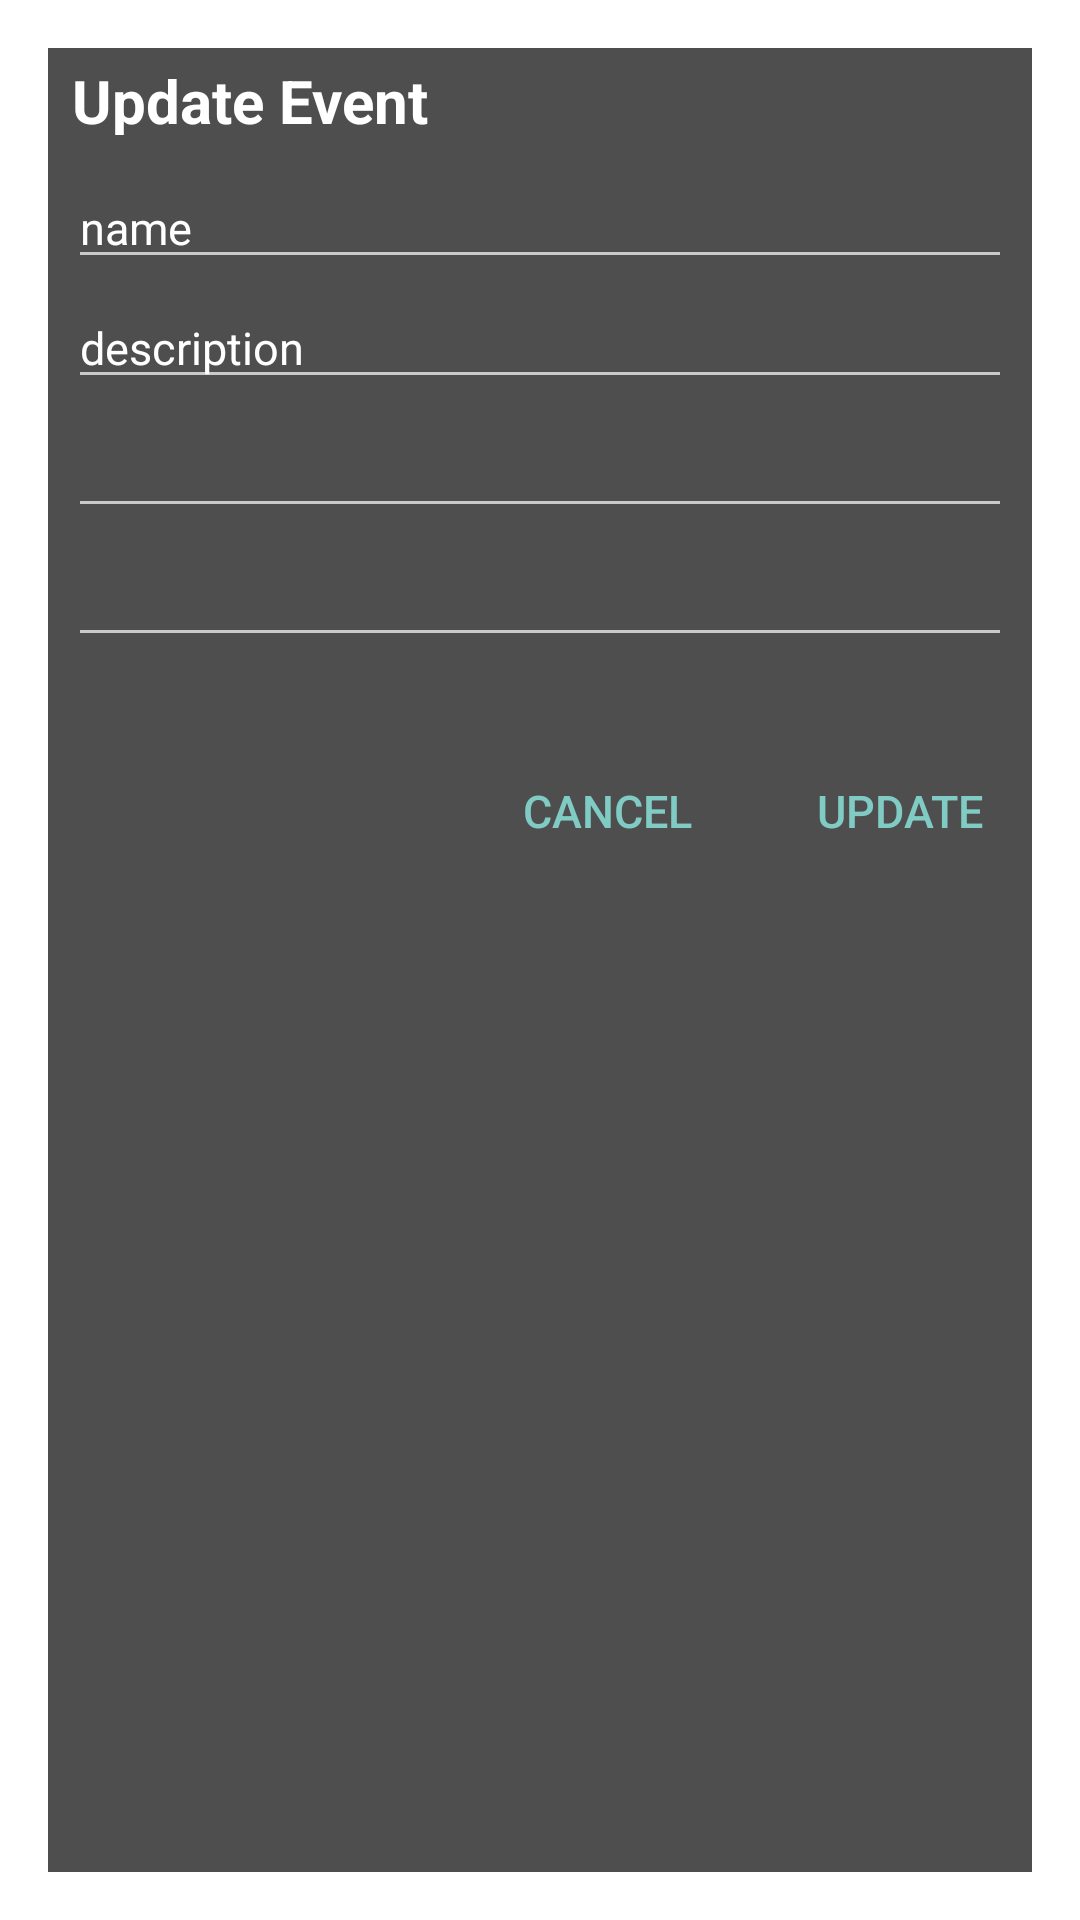

The Android layout XML behind this screen, and the referenced resources:
<!-- AndroidManifest.xml: activity theme Theme.AppCompat.Dialog.Alert -->
<!-- res/layout/activity_edit_event.xml -->
<android.support.design.widget.CoordinatorLayout xmlns:android="http://schemas.android.com/apk/res/android"
    xmlns:tools="http://schemas.android.com/tools"
    android:id="@+id/coordinatorLayout"
    android:layout_width="match_parent"
    android:layout_height="300dp"
    android:background="@drawable/pop_up"
    android:paddingLeft="@dimen/activity_horizontal_margin"
    android:paddingTop="@dimen/activity_vertical_margin"
    android:paddingRight="@dimen/activity_horizontal_margin"
    android:paddingBottom="@dimen/activity_vertical_margin">

    <RelativeLayout
        android:layout_width="match_parent"
        android:layout_height="match_parent">

        <TextView
            android:id="@+id/update"
            android:layout_width="match_parent"
            android:layout_height="25dp"
            android:layout_marginLeft="8.3dp"
            android:layout_marginTop="4dp"
            android:layout_marginRight="7dp"
            android:inputType="text"
            android:text="Update Event"
            android:textColor="@color/white"
            android:textSize="20dp"
            android:textStyle="bold" />

        <EditText
            android:id="@+id/event_name"
            android:layout_width="match_parent"
            android:layout_height="35dp"
            android:layout_below="@id/update"
            android:layout_marginLeft="7dp"
            android:layout_marginTop="13dp"
            android:layout_marginRight="7dp"
            android:inputType="text"
            android:singleLine="true"
            android:text="name"
            android:textColor="@color/white"
            android:textSize="15dp" />

        <EditText
            android:id="@+id/event_description"
            android:layout_width="match_parent"
            android:layout_height="35dp"
            android:layout_below="@id/event_name"
            android:layout_marginLeft="7dp"
            android:layout_marginTop="5dp"
            android:layout_marginRight="7dp"
            android:singleLine="true"
            android:text="description"
            android:textColor="@color/white"
            android:textSize="15dp" />

        <EditText
            android:id="@+id/event_date"
            android:layout_width="match_parent"
            android:layout_height="38dp"
            android:layout_below="@id/event_description"
            android:layout_marginLeft="7dp"
            android:layout_marginTop="5dp"
            android:layout_marginRight="7dp"
            android:inputType="date"
            android:singleLine="true"
            android:textColor="@color/white"
            android:textSize="15dp" />

        <EditText
            android:id="@+id/event_time"
            android:layout_width="match_parent"
            android:layout_height="38dp"
            android:layout_below="@id/event_date"
            android:layout_marginLeft="7dp"
            android:layout_marginTop="5dp"
            android:layout_marginRight="7dp"
            android:layout_marginBottom="25dp"
            android:focusableInTouchMode="false"
            android:inputType="time"
            android:singleLine="true"
            android:textColor="@color/white"
            android:textSize="15dp" />


        <LinearLayout
            android:id="@+id/buttonPanel"
            android:layout_width="match_parent"
            android:layout_height="50dp"
            android:layout_below="@id/event_time"
            android:layout_marginBottom="2dp"
            android:minHeight="30dip"
            android:orientation="vertical" />

        <LinearLayout
            style="?android:attr/buttonBarStyle"
            android:layout_width="match_parent"
            android:layout_height="wrap_content"
            android:layout_below="@id/event_time"
            android:layout_alignEnd="@+id/buttonPanel"
            android:layout_alignParentStart="true"
            android:layout_marginTop="-2dp"
            android:layout_marginEnd="0dp"
            android:layout_marginBottom="2dp"
            android:measureWithLargestChild="true"
            android:orientation="horizontal"
            android:paddingStart="2dip"
            android:paddingTop="4dip"
            android:paddingEnd="2dip">

            <LinearLayout
                android:id="@+id/leftSpacer"
                android:layout_width="0dip"
                android:layout_height="wrap_content"
                android:layout_marginBottom="2dp"
                android:layout_weight="0.25"
                android:orientation="horizontal"
                android:visibility="gone" />

            <Button
                android:id="@+id/button1"
                style="?android:attr/buttonBarButtonStyle"
                android:layout_width="0dip"
                android:layout_height="wrap_content"
                android:layout_gravity="start"
                android:layout_marginBottom="2dp"
                android:layout_weight="1" />

            <Button
                android:id="@+id/buttonCancel"
                style="?android:attr/buttonBarButtonStyle"
                android:layout_width="45dp"
                android:layout_height="wrap_content"
                android:layout_gravity="center_horizontal"
                android:layout_marginLeft="50dp"
                android:layout_marginBottom="2dp"
                android:layout_weight="1"
                android:background="@android:color/transparent"
                android:maxLines="3"
                android:onClick="cancel"
                android:text="Cancel"
                android:textColor="@color/blue"
                android:textSize="15dp" />

            <Button
                android:id="@+id/updateEvent"
                style="?android:attr/buttonBarButtonStyle"
                android:layout_width="0dip"
                android:layout_height="wrap_content"
                android:layout_gravity="end"
                android:layout_marginRight="5dp"
                android:layout_marginBottom="2dp"
                android:layout_weight="1"
                android:background="@android:color/transparent"
                android:maxLines="2"
                android:onClick="updateEvent"
                android:text="Update"
                android:textColor="@color/blue"
                android:textSize="15dp" />

            <LinearLayout
                android:id="@+id/rightSpacer"
                android:layout_width="0dip"
                android:layout_height="wrap_content"
                android:layout_marginBottom="2dp"
                android:layout_weight="0.25"
                android:orientation="horizontal"
                android:visibility="gone" />
        </LinearLayout>

    </RelativeLayout>


</android.support.design.widget.CoordinatorLayout>
<!-- resources referenced by this layout -->
<resources>
  <color name="blue">#80CBC4</color>
  <color name="white">#ffffff</color>
  <!-- drawable pop_up (drawable) -->
  <?xml version="1.0" encoding="utf-8"?>
  <shape xmlns:android="http://schemas.android.com/apk/res/android">
      <solid
          android:color="@color/colorPrimaryDark"/>
      <corners
          android:radius="0dp" />
      <padding
          android:left="0dp"
          android:top="0dp"
          android:right="0dp"
          android:bottom="0dp" />
  </shape>
  <style name="Theme.AppCompat.Dialog.Alert" parent="Theme.AppCompat.Dialog">
          <item name="windowNoTitle">true</item>
          <item name="windowActionBar">false</item>
      </style>
  <color name="colorPrimaryDark">#4e4e4f</color>
</resources>
